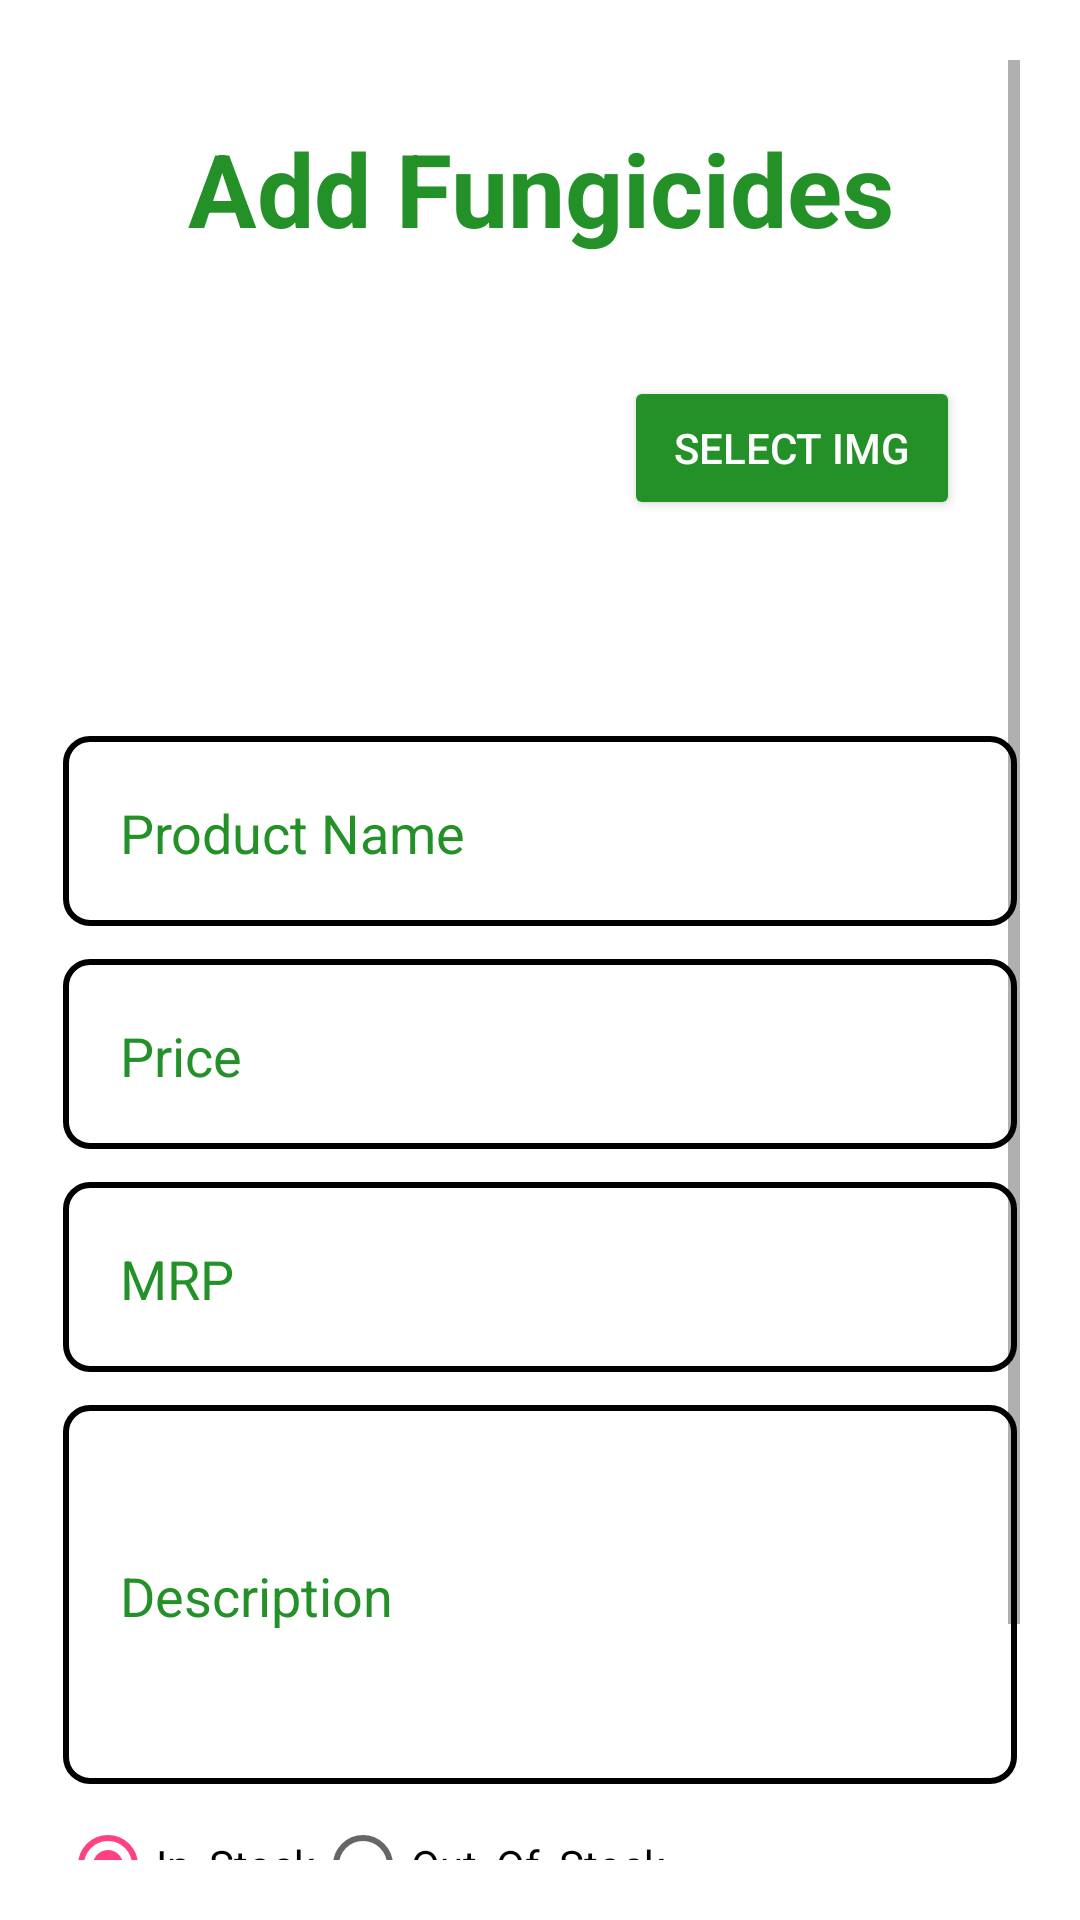

Android layout source for this screen:
<!-- AndroidManifest.xml: application theme AppTheme -->
<!-- res/layout/activity_add_fungicides.xml -->
<?xml version="1.0" encoding="utf-8"?>
<LinearLayout xmlns:android="http://schemas.android.com/apk/res/android"
    xmlns:app="http://schemas.android.com/apk/res-auto"
    xmlns:tools="http://schemas.android.com/tools"
    android:layout_width="match_parent"
    android:layout_height="match_parent"
    android:padding="20dp"
    android:orientation="vertical"
    android:gravity="center"
    android:background="@android:color/white"
    tools:context=".admin.AddFungicidesActivity">


    <ScrollView
        android:layout_width="match_parent"
        android:layout_height="match_parent">

        <LinearLayout
            android:layout_width="match_parent"
            android:layout_height="wrap_content"
            android:orientation="vertical"
            android:layout_marginTop="20dp"
            android:gravity="center">




            <TextView
                android:layout_width="match_parent"
                android:layout_height="wrap_content"
                android:text="Add Fungicides"
                android:textStyle="bold"
                android:textColor="#239128"
                android:textSize="34dp"

                android:textAlignment="center"/>
            <LinearLayout
                android:layout_width="match_parent"
                android:layout_height="wrap_content"
                android:padding="20dp"
                android:layout_marginTop="20dp">
                <ImageView
                    android:id="@+id/imageView"
                    android:layout_width="0dp"
                    android:layout_height="80dp"
                    android:layout_weight="0.6"/>
                <Button
                    android:layout_width="0dp"
                    android:layout_height="wrap_content"
                    android:layout_weight="0.4"
                    android:onClick="btnSelectFileClick"
                    android:backgroundTint="#239128"
                    android:text="Select Img"/>

            </LinearLayout>


            <EditText
                android:id="@+id/etxtName"
                android:layout_width="match_parent"
                android:layout_height="wrap_content"
                android:padding="20dp"
                android:layout_marginTop="20dp"
                android:textColor="@color/black"
                android:background="@drawable/shape"
                android:textColorHint="#239128"
                android:hint="Product Name" />
            <EditText
                android:id="@+id/etxtPrice"
                android:layout_width="match_parent"
                android:layout_height="wrap_content"
                android:padding="20dp"
                android:layout_marginTop="10dp"
                android:textColor="@color/black"
                android:textColorHint="#239128"
                android:background="@drawable/shape"
                android:hint="Price" />
            <EditText
                android:id="@+id/etxtMRP"
                android:layout_width="match_parent"
                android:layout_height="wrap_content"
                android:padding="20dp"
                android:layout_marginTop="10dp"
                android:textColorHint="#239128"
                android:textColor="@color/black"
                android:background="@drawable/shape"
                android:hint="MRP" />

            <EditText
                android:id="@+id/etxtDescription"
                android:layout_width="match_parent"
                android:layout_height="wrap_content"
                android:padding="20dp"
                android:layout_marginTop="10dp"
                android:textColor="@color/black"
                android:textColorHint="#239128"
                android:lines="4"
                android:background="@drawable/shape"
                android:hint="Description" />

            <RadioGroup
                android:layout_width="match_parent"
                android:layout_height="wrap_content"
                android:layout_marginTop="10dp"
                android:orientation="horizontal">
                <RadioButton android:id="@+id/rdInstock"
                    android:layout_width="wrap_content"
                    android:layout_height="wrap_content"
                    android:checked="true"
                    android:text="In_Stock"/>
                <RadioButton android:id="@+id/rdOutofstock"
                    android:layout_width="wrap_content"
                    android:layout_height="wrap_content"
                    android:text="Out_Of_Stock"/>
            </RadioGroup>



            <Button
                android:id="@+id/btnSubmit"
                android:layout_width="match_parent"
                android:layout_height="wrap_content"
                android:layout_marginTop="24dp"
                android:padding="15dp"
                android:onClick="btnSubmitClick"
                android:backgroundTint="#239128"
                android:text="Submit" />


        </LinearLayout>
    </ScrollView>


</LinearLayout>
<!-- resources referenced by this layout -->
<resources>
  <!-- drawable shape (drawable) -->
  <layer-list xmlns:android="http://schemas.android.com/apk/res/android">
      
      <item>
          <shape android:shape="rectangle">
              <corners android:radius="8dp" /> 
              <solid android:color="#ffff" /> 
          </shape>
      </item>
      
      <item android:right="1dp" android:left="1dp" android:top="0dp" android:bottom="1dp">
          <shape android:shape="rectangle">
              <corners android:radius="8dp" /> 
              <stroke android:width="2dp" android:color="#000000" /> 
          </shape>
      </item>
  </layer-list>
  <style name="AppTheme" parent="Theme.AppCompat.Light.DarkActionBar">
          
          <item name="colorPrimary">@color/colorPrimary</item>
          <item name="colorPrimaryDark">@color/colorPrimaryDark</item>
          <item name="colorAccent">@color/colorAccent</item>
  
          
          <item name="android:textColorPrimary">@color/actionBarTextColor</item>
  
          
      </style>
  <color name="colorPrimary">#239128</color>
  <color name="colorPrimaryDark">#79AF50</color>
  <color name="colorAccent">#FF4081</color>
  <color name="actionBarTextColor">#FFFFFF</color>
  <!-- not gathered from this repository: default colours our renderer supplied (Android Studio template values) -->
  <color name="black">#FF000000</color>
</resources>
